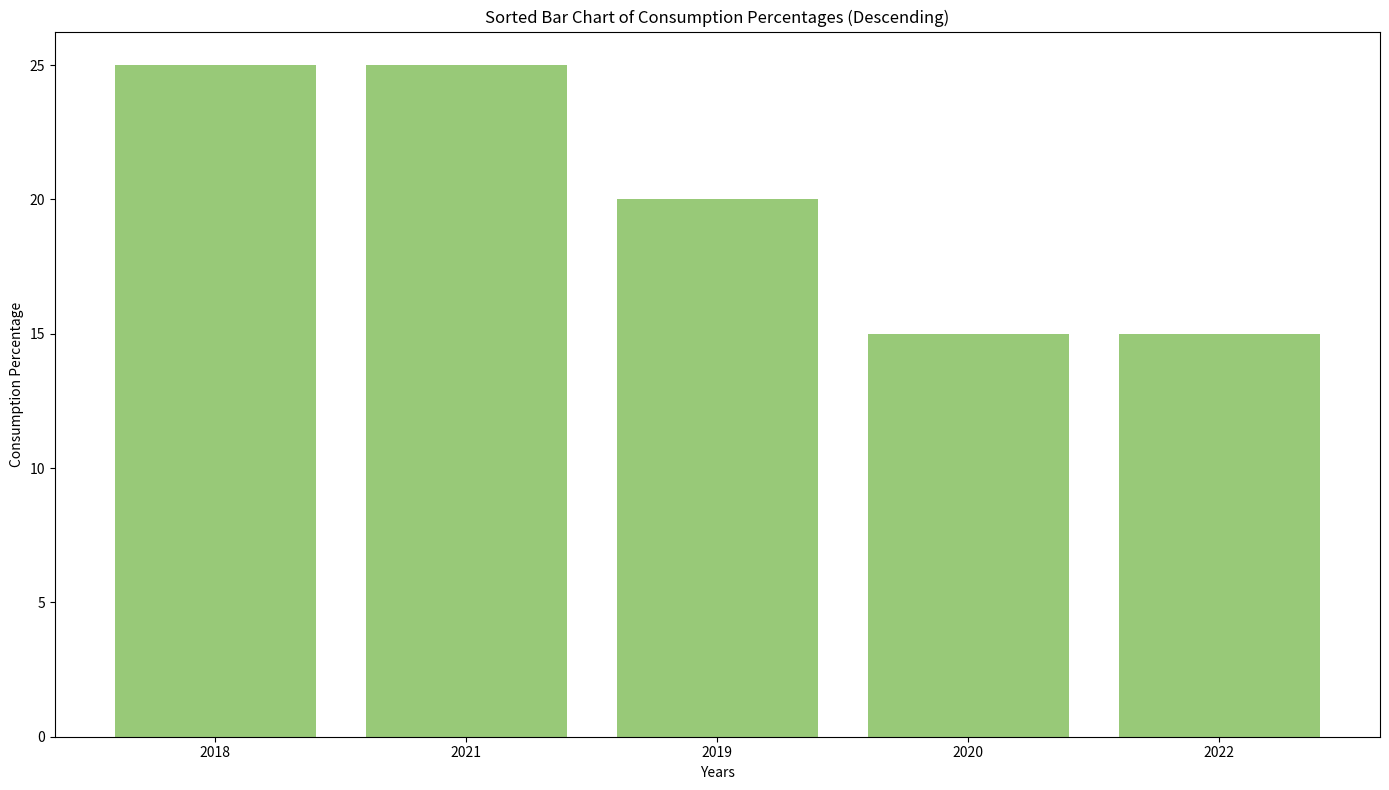

The matplotlib source for this figure:
import matplotlib.pyplot as plt
import numpy as np

# Original data
consumption_percentages = [25, 20, 15, 25, 15]
single_color = '#6db33f'
years = ['2018', '2019', '2020', '2021', '2022']

# Sorting the consumption percentages in descending order
sorted_indexes = sorted(range(len(consumption_percentages)), key=lambda k: consumption_percentages[k], reverse=True)
sorted_percentages = [consumption_percentages[i] for i in sorted_indexes]
sorted_years = [years[i] for i in sorted_indexes]

# Create the plot
fig, ax = plt.subplots(figsize=(14, 8))

# Plot sorted bar chart
ax.bar(sorted_years, sorted_percentages, color=single_color, alpha=0.7)

# Set labels and a title
ax.set_ylabel('Consumption Percentage')
ax.set_xlabel('Years')
ax.set_title('Sorted Bar Chart of Consumption Percentages (Descending)')

plt.tight_layout()
plt.show()
